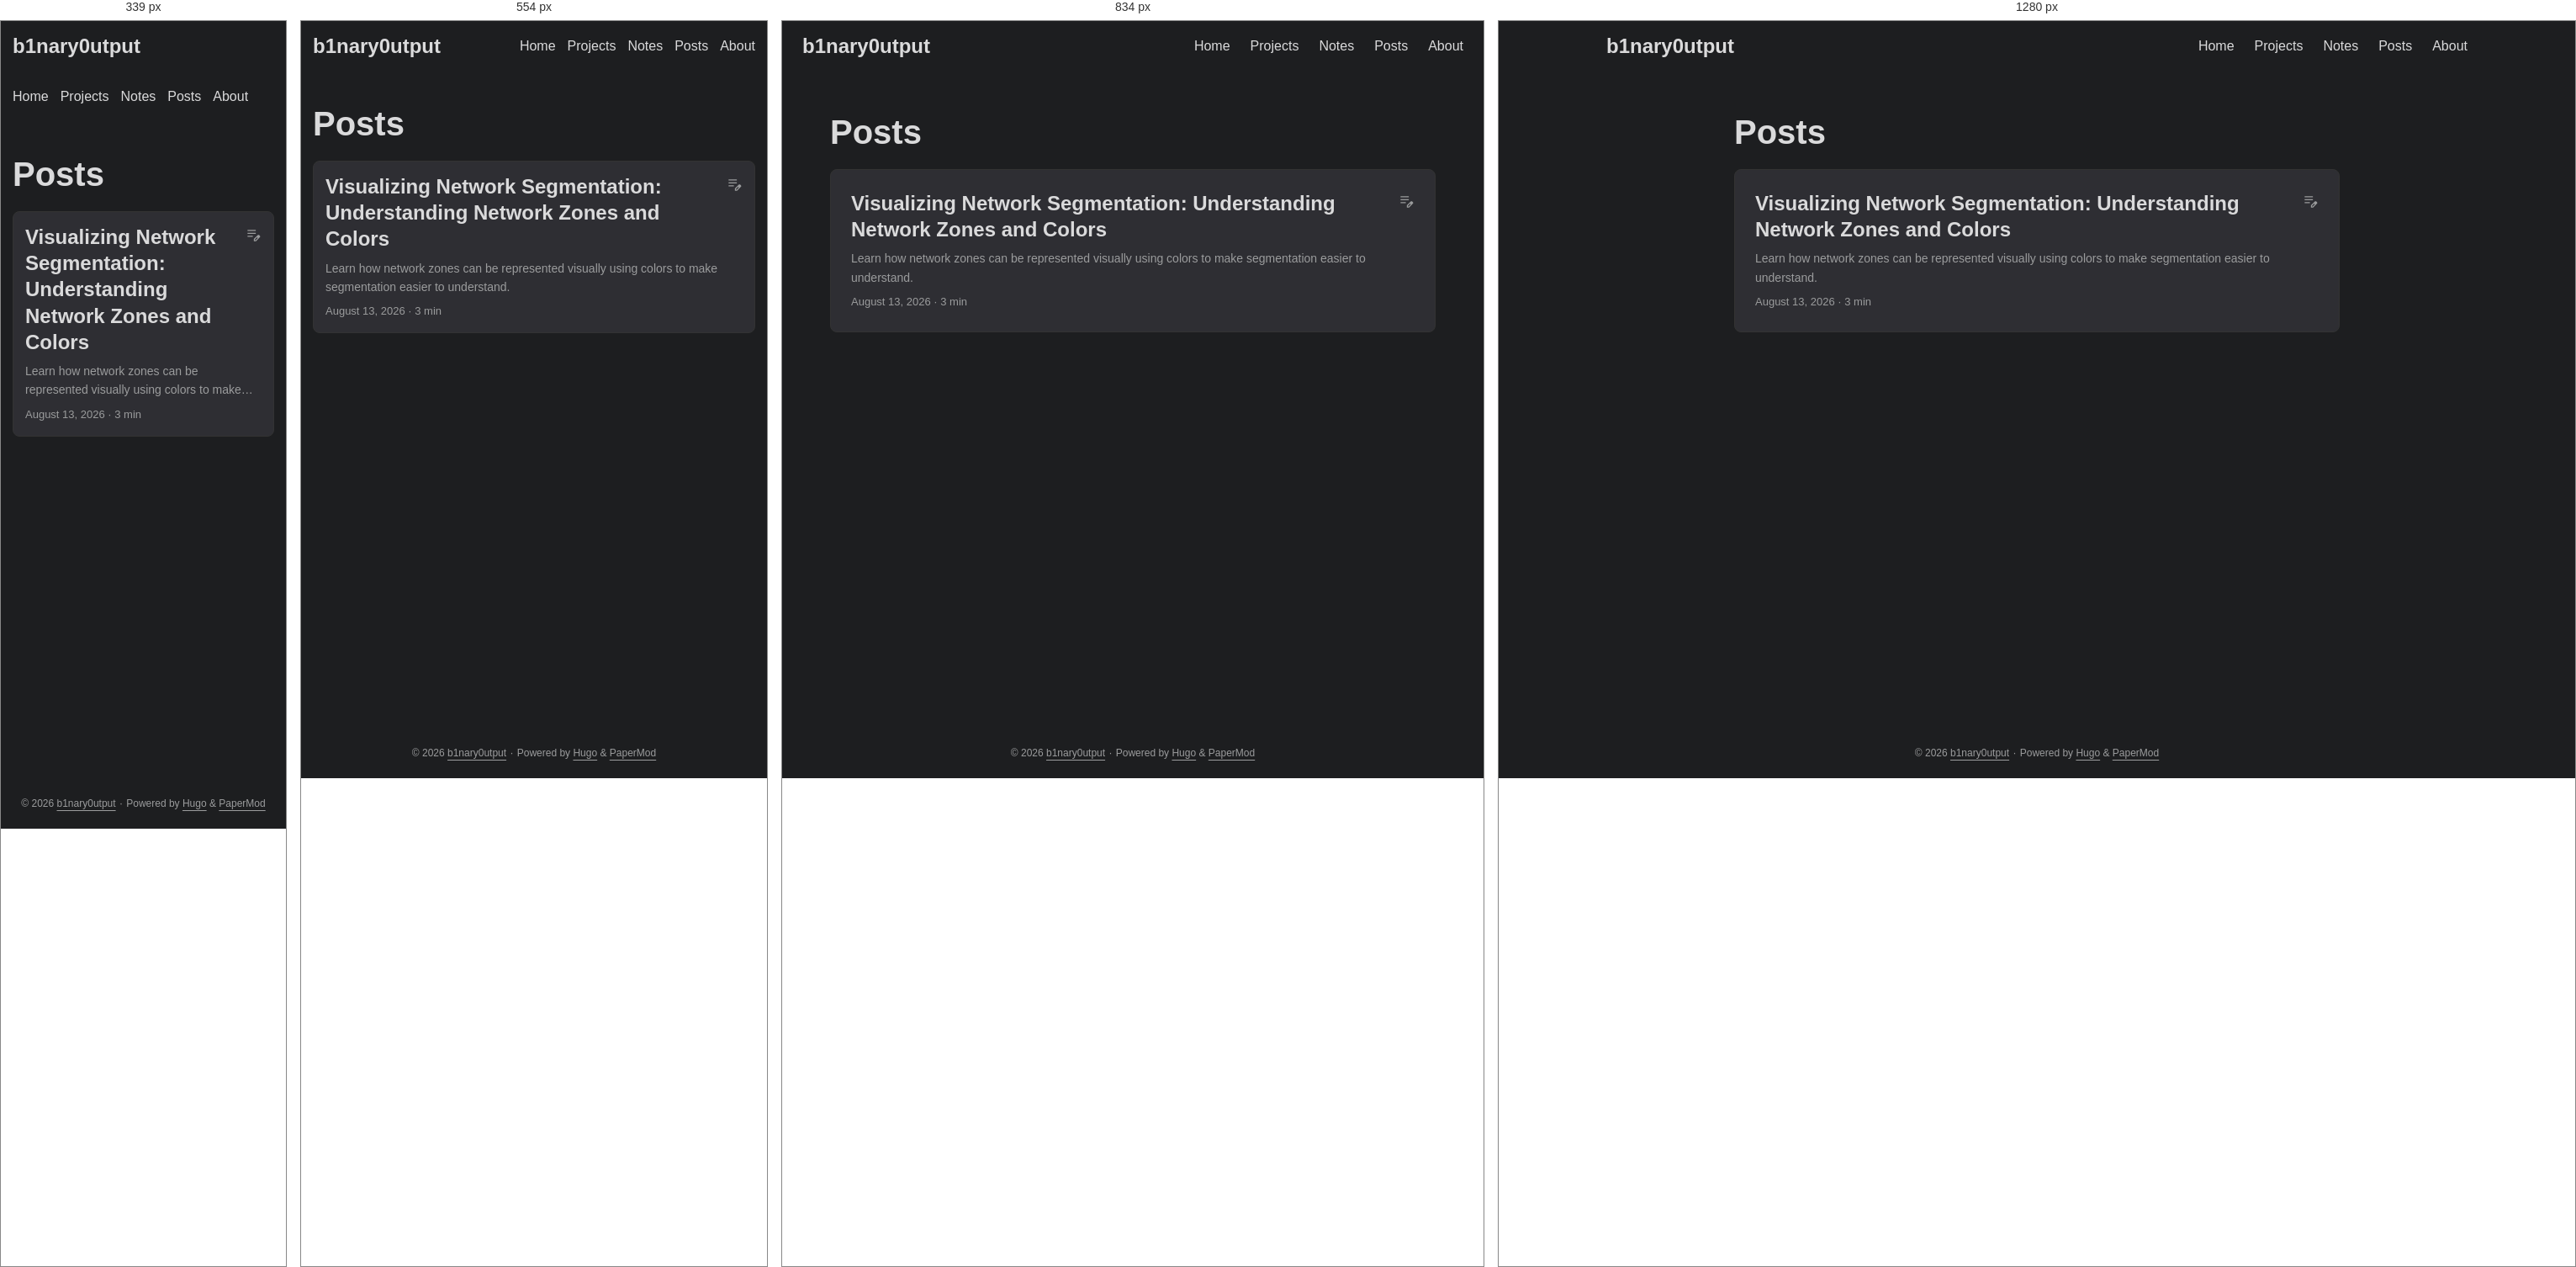
Rendered at 339 px, 554 px, 834 px and 1280 px, left to right.

<!-- file: index.html -->
<!DOCTYPE html>
<html lang="en" dir="auto" data-theme="dark">

<head><script src="/livereload.js?mindelay=10&amp;v=2&amp;port=1313&amp;path=livereload" data-no-instant defer></script><meta charset="utf-8">
<meta http-equiv="X-UA-Compatible" content="IE=edge">
<meta name="viewport" content="width=device-width, initial-scale=1, shrink-to-fit=no">
<meta name="robots" content="index, follow">
<title>Posts | b1nary0utput</title>
<meta name="keywords" content="">
<meta name="description" content="Infosec notes, CTF writeups, and training logs">
<meta name="author" content="">
<link rel="canonical" href="http://localhost:1313/categories/posts/">
<link crossorigin="anonymous" href="/assets/css/stylesheet.4d83aa9fede59869c78f2dfbc08aba28c49ca7d3952dcd5eea858ace38c3f08d.css" integrity="sha256-TYOqn&#43;3lmGnHjy37wIq6KMScp9OVLc1e6oWKzjjD8I0=" rel="preload stylesheet" as="style">
<link rel="icon" href="http://localhost:1313/favicon.ico">
<link rel="icon" type="image/png" sizes="16x16" href="http://localhost:1313/favicon-16x16.png">
<link rel="icon" type="image/png" sizes="32x32" href="http://localhost:1313/favicon-32x32.png">
<link rel="apple-touch-icon" href="http://localhost:1313/apple-touch-icon.png">
<link rel="mask-icon" href="http://localhost:1313/safari-pinned-tab.svg">
<meta name="theme-color" content="#2e2e33">
<meta name="msapplication-TileColor" content="#2e2e33">
<link rel="alternate" type="application/rss+xml" href="http://localhost:1313/categories/posts/index.xml" title="rss">
<link rel="alternate" hreflang="en" href="http://localhost:1313/categories/posts/">
<noscript>
    <style>
        #theme-toggle,
        .top-link {
            display: none;
        }

    </style>
</noscript>
<script>
    if (localStorage.getItem("pref-theme") === "light") {
        document.querySelector("html").dataset.theme = 'light';
    }

</script><meta property="og:url" content="http://localhost:1313/categories/posts/">
  <meta property="og:site_name" content="b1nary0utput">
  <meta property="og:title" content="Posts">
  <meta property="og:description" content="Infosec notes, CTF writeups, and training logs">
  <meta property="og:locale" content="en_us">
  <meta property="og:type" content="website">

  <meta name="twitter:card" content="summary">
  <meta name="twitter:title" content="Posts">
  <meta name="twitter:description" content="Infosec notes, CTF writeups, and training logs">

</head>
<body class="list" id="top">
    <header class="header">
    <nav class="header-nav">
        <div class="logo">
            <a href="http://localhost:1313/" accesskey="h" title="b1nary0utput (Alt + H)">b1nary0utput</a>
            <div class="logo-switches">
                <button id="theme-toggle" class="theme-toggle" accesskey="t" title="(Alt + T)" aria-label="Toggle theme">
                    <svg class="moon" xmlns="http://www.w3.org/2000/svg" width="17" height="17" viewBox="0 0 24 24"
                        fill="none" stroke="currentColor" stroke-width="2" stroke-linecap="round"
                        stroke-linejoin="round">
                        <path d="M21 12.79A9 9 0 1 1 11.21 3 7 7 0 0 0 21 12.79z"></path>
                    </svg>
                    <svg class="sun" xmlns="http://www.w3.org/2000/svg" width="17" height="17" viewBox="0 0 24 24"
                        fill="none" stroke="currentColor" stroke-width="2" stroke-linecap="round"
                        stroke-linejoin="round">
                        <circle cx="12" cy="12" r="5"></circle>
                        <line x1="12" y1="1" x2="12" y2="3"></line>
                        <line x1="12" y1="21" x2="12" y2="23"></line>
                        <line x1="4.22" y1="4.22" x2="5.64" y2="5.64"></line>
                        <line x1="18.36" y1="18.36" x2="19.78" y2="19.78"></line>
                        <line x1="1" y1="12" x2="3" y2="12"></line>
                        <line x1="21" y1="12" x2="23" y2="12"></line>
                        <line x1="4.22" y1="19.78" x2="5.64" y2="18.36"></line>
                        <line x1="18.36" y1="5.64" x2="19.78" y2="4.22"></line>
                    </svg>
                </button>
            </div>
        </div>
        <ul id="menu" class="menu">
            <li>
                <a href="http://localhost:1313/" title="Home">
                    <span>Home</span>
                </a>
            </li>
            <li>
                <a href="http://localhost:1313/projects/" title="Projects">
                    <span>Projects</span>
                </a>
            </li>
            <li>
                <a href="http://localhost:1313/notes/" title="Notes">
                    <span>Notes</span>
                </a>
            </li>
            <li>
                <a href="http://localhost:1313/posts/" title="Posts">
                    <span>Posts</span>
                </a>
            </li>
            <li>
                <a href="http://localhost:1313/about/" title="About">
                    <span>About</span>
                </a>
            </li>
        </ul>
    </nav>
</header>
<main class="main"> 
<header class="page-header">
  <h1>
    Posts
  </h1>
</header>

<article class="post-entry tag-entry"> 
  <header class="entry-header">
    <h2 class="entry-hint-parent">Visualizing Network Segmentation: Understanding Network Zones and Colors
      <span class="entry-hint" title="Draft">
        <svg xmlns="http://www.w3.org/2000/svg" height="20" viewBox="0 -960 960 960" fill="currentColor">
          <path
            d="M160-410v-60h300v60H160Zm0-165v-60h470v60H160Zm0-165v-60h470v60H160Zm360 580v-123l221-220q9-9 20-13t22-4q12 0 23 4.5t20 13.5l37 37q9 9 13 20t4 22q0 11-4.5 22.5T862.09-380L643-160H520Zm300-263-37-37 37 37ZM580-220h38l121-122-18-19-19-18-122 121v38Zm141-141-19-18 37 37-18-19Z" />
        </svg>
      </span>
    </h2>
  </header>
  <div class="entry-content">
    <p>Learn how network zones can be represented visually using colors to make segmentation easier to understand.</p>
  </div>
  <footer class="entry-footer">

<span title='2026-08-13 00:00:00 +0000 UTC'>August 13, 2026</span>&nbsp;·&nbsp;<span>3 min</span></footer>
  <a class="entry-link" aria-label="post link to Visualizing Network Segmentation: Understanding Network Zones and Colors" href="http://localhost:1313/posts/visualizing-network-segmentation-understanding-network-zones-and-colors/"></a>
</article>
    </main>
    
<footer class="footer">
        <span>&copy; 2026 <a href="http://localhost:1313/">b1nary0utput</a></span> · 

    
    
    <span>
        Powered by
        <a href="https://gohugo.io/?utm_source=papermod" rel="noopener" target="_blank">Hugo</a> &
        <a href="https://github.com/adityatelange/hugo-PaperMod/" rel="noopener" target="_blank">PaperMod</a>
    </span>
</footer>
<a href="#top" id="top-link" class="top-link hidden" aria-label="go to top" title="Go to Top (Alt + G)" accesskey="g">
    <svg xmlns="http://www.w3.org/2000/svg" viewBox="0 0 24 24" fill="none" stroke="currentColor" stroke-width="2"
        stroke-linecap="round" stroke-linejoin="round" class="feather feather-chevrons-up">
        <polyline points="17 11 12 6 7 11"></polyline>
        <polyline points="17 18 12 13 7 18"></polyline>
    </svg>
</a>

<script>
    let menu = document.getElementById('menu');
    if (menu) {
        
        const scrollPosition = localStorage.getItem("menu-scroll-position");
        if (scrollPosition) {
            menu.scrollLeft = parseInt(scrollPosition, 10);
        }
        
        menu.onscroll = function () {
            localStorage.setItem("menu-scroll-position", menu.scrollLeft);
        }
    }

    document.querySelectorAll('a[href^="#"]').forEach(anchor => {
        anchor.addEventListener("click", function (e) {
            e.preventDefault();
            var id = this.getAttribute("href").substr(1);
            if (!window.matchMedia('(prefers-reduced-motion: reduce)').matches) {
                document.querySelector(`[id='${decodeURIComponent(id)}']`).scrollIntoView({
                    behavior: "smooth"
                });
            } else {
                document.querySelector(`[id='${decodeURIComponent(id)}']`).scrollIntoView();
            }
            if (id === "top") {
                history.replaceState(null, null, " ");
            } else {
                history.pushState(null, null, `#${id}`);
            }
        });
    });

</script>
<script>
    var toplink = document.getElementById("top-link");
    window.onscroll = function () {
        const scrollThreshold = window.innerHeight;
        if (document.body.scrollTop > scrollThreshold || document.documentElement.scrollTop > scrollThreshold) {
            toplink.classList.remove("hidden");
        } else {
            toplink.classList.add("hidden");
        }
    };

</script>
<script>
    document.getElementById("theme-toggle").addEventListener("click", () => {
        const html = document.querySelector("html");
        if (html.dataset.theme === "dark") {
            html.dataset.theme = 'light';
            localStorage.setItem("pref-theme", 'light');
        } else {
            html.dataset.theme = 'dark';
            localStorage.setItem("pref-theme", 'dark');
        }
    })

</script>
</body>

</html>


/* @media block from stylesheet.4d83aa9fede59869c78f2dfbc08aba28c49ca7d3952dcd5eea858ace38c3f08d.css */
@media screen and (max-width:768px){:root{--gap:14px}.profile img{transform:scale(.85)}.first-entry{min-height:260px}.archive-month{flex-direction:column}.archive-year{margin-top:20px}.footer{padding:calc((var(--footer-height) - var(--gap) - 10px)/2)var(--gap)}}

/* @media block from stylesheet.4d83aa9fede59869c78f2dfbc08aba28c49ca7d3952dcd5eea858ace38c3f08d.css */
@media screen and (max-width:900px){.list .top-link{transform:translateY(-5rem)}}

/* @media block from stylesheet.4d83aa9fede59869c78f2dfbc08aba28c49ca7d3952dcd5eea858ace38c3f08d.css */
@media screen and (max-width:340px){.share-buttons{justify-content:unset}}